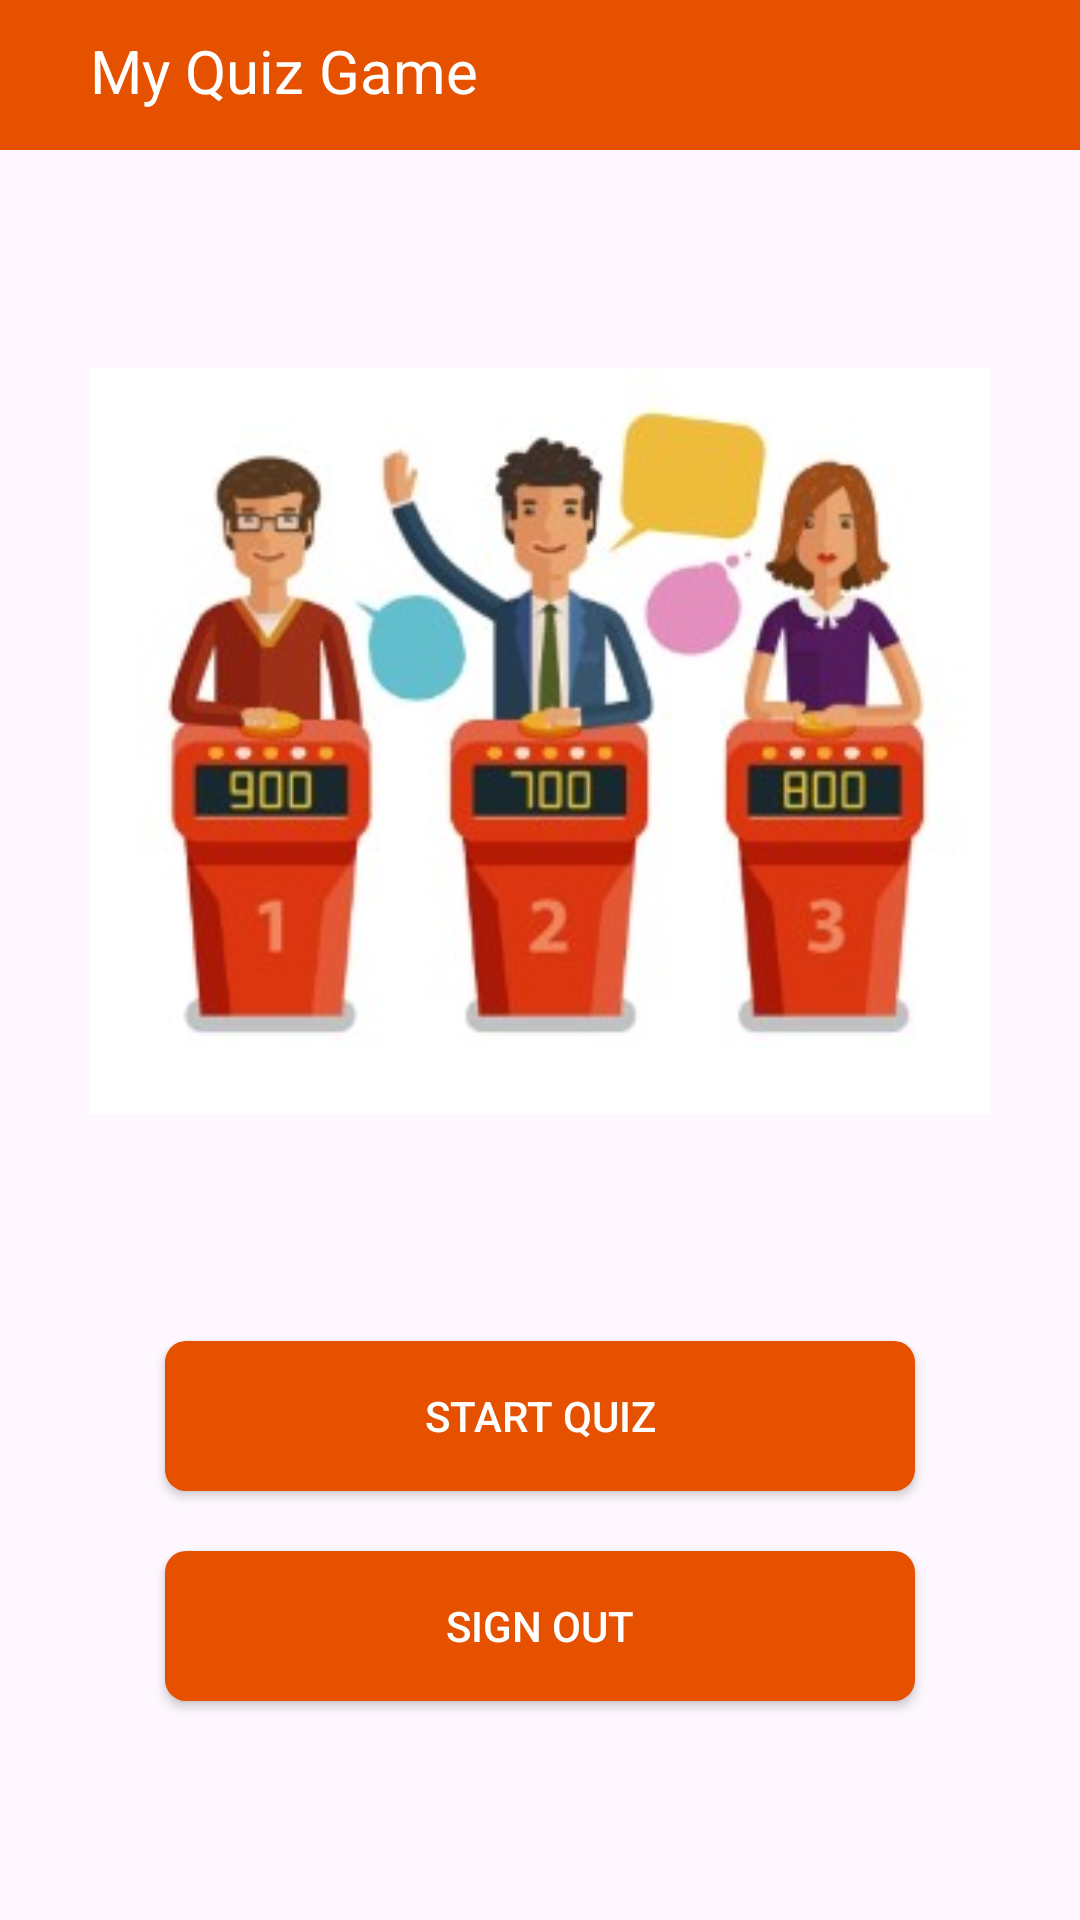

Here is an Android app screen rendered from its layout file. Give the layout XML and the strings, colors and styles it references.
<!-- AndroidManifest.xml: application theme Theme.Mock1 -->
<!-- res/layout/start_layout.xml -->
<?xml version="1.0" encoding="utf-8"?>
<LinearLayout xmlns:android="http://schemas.android.com/apk/res/android"
    android:layout_width="match_parent"
    android:layout_height="match_parent"
    android:orientation="vertical">
    <TextView
        android:id="@+id/toolbar"
        android:layout_width="match_parent"
        android:layout_height="50dp"
        android:background="#E65100"
        android:padding="10dp"
        android:text="    My Quiz Game"
        android:textColor="@color/white"
        android:textSize="20dp"
        ></TextView>
    <TextView
        android:layout_width="wrap_content"
        android:layout_height="wrap_content"
        android:layout_gravity="center"
        android:id="@+id/txtwelcom"
        android:textSize="20dp"/>
    <ImageView
        android:layout_width="300dp"
        android:layout_height="300dp"
        android:src="@drawable/logo"
        android:layout_marginTop="20dp"
        android:layout_gravity="center"/>
    <androidx.appcompat.widget.AppCompatButton
        android:layout_width="250dp"
        android:layout_height="50dp"
        android:id="@+id/startquiz"
        android:text="Start Quiz"
        android:textColor="@color/white"
        android:layout_marginTop="50dp"
        android:background="@drawable/btn_style1"
        android:layout_gravity="center"
        />
    <androidx.appcompat.widget.AppCompatButton
    android:layout_width="250dp"
    android:layout_height="50dp"
    android:id="@+id/btnsignout"
    android:text="Sign Out"
    android:textColor="@color/white"
    android:layout_marginTop="20dp"
    android:background="@drawable/btn_style1"
    android:layout_gravity="center"
    />

</LinearLayout>
<!-- resources referenced by this layout -->
<resources>
  <!-- drawable btn_style1 (drawable) -->
  <?xml version="1.0" encoding="utf-8"?>
  <shape xmlns:android="http://schemas.android.com/apk/res/android">
      <solid android:color="#E65100"/>
      <corners android:radius="7dp"/>
  </shape>
  <!-- drawable logo: jpg bitmap (drawable, 19357 bytes) -->
  <style name="Theme.Mock1" parent="Base.Theme.Mock1" />
  <style name="Base.Theme.Mock1" parent="Theme.Material3.DayNight.NoActionBar">
          
          
      </style>
  <!-- not gathered from this repository: default colours our renderer supplied (Android Studio template values) -->
  <color name="white">#FFFFFFFF</color>
</resources>
